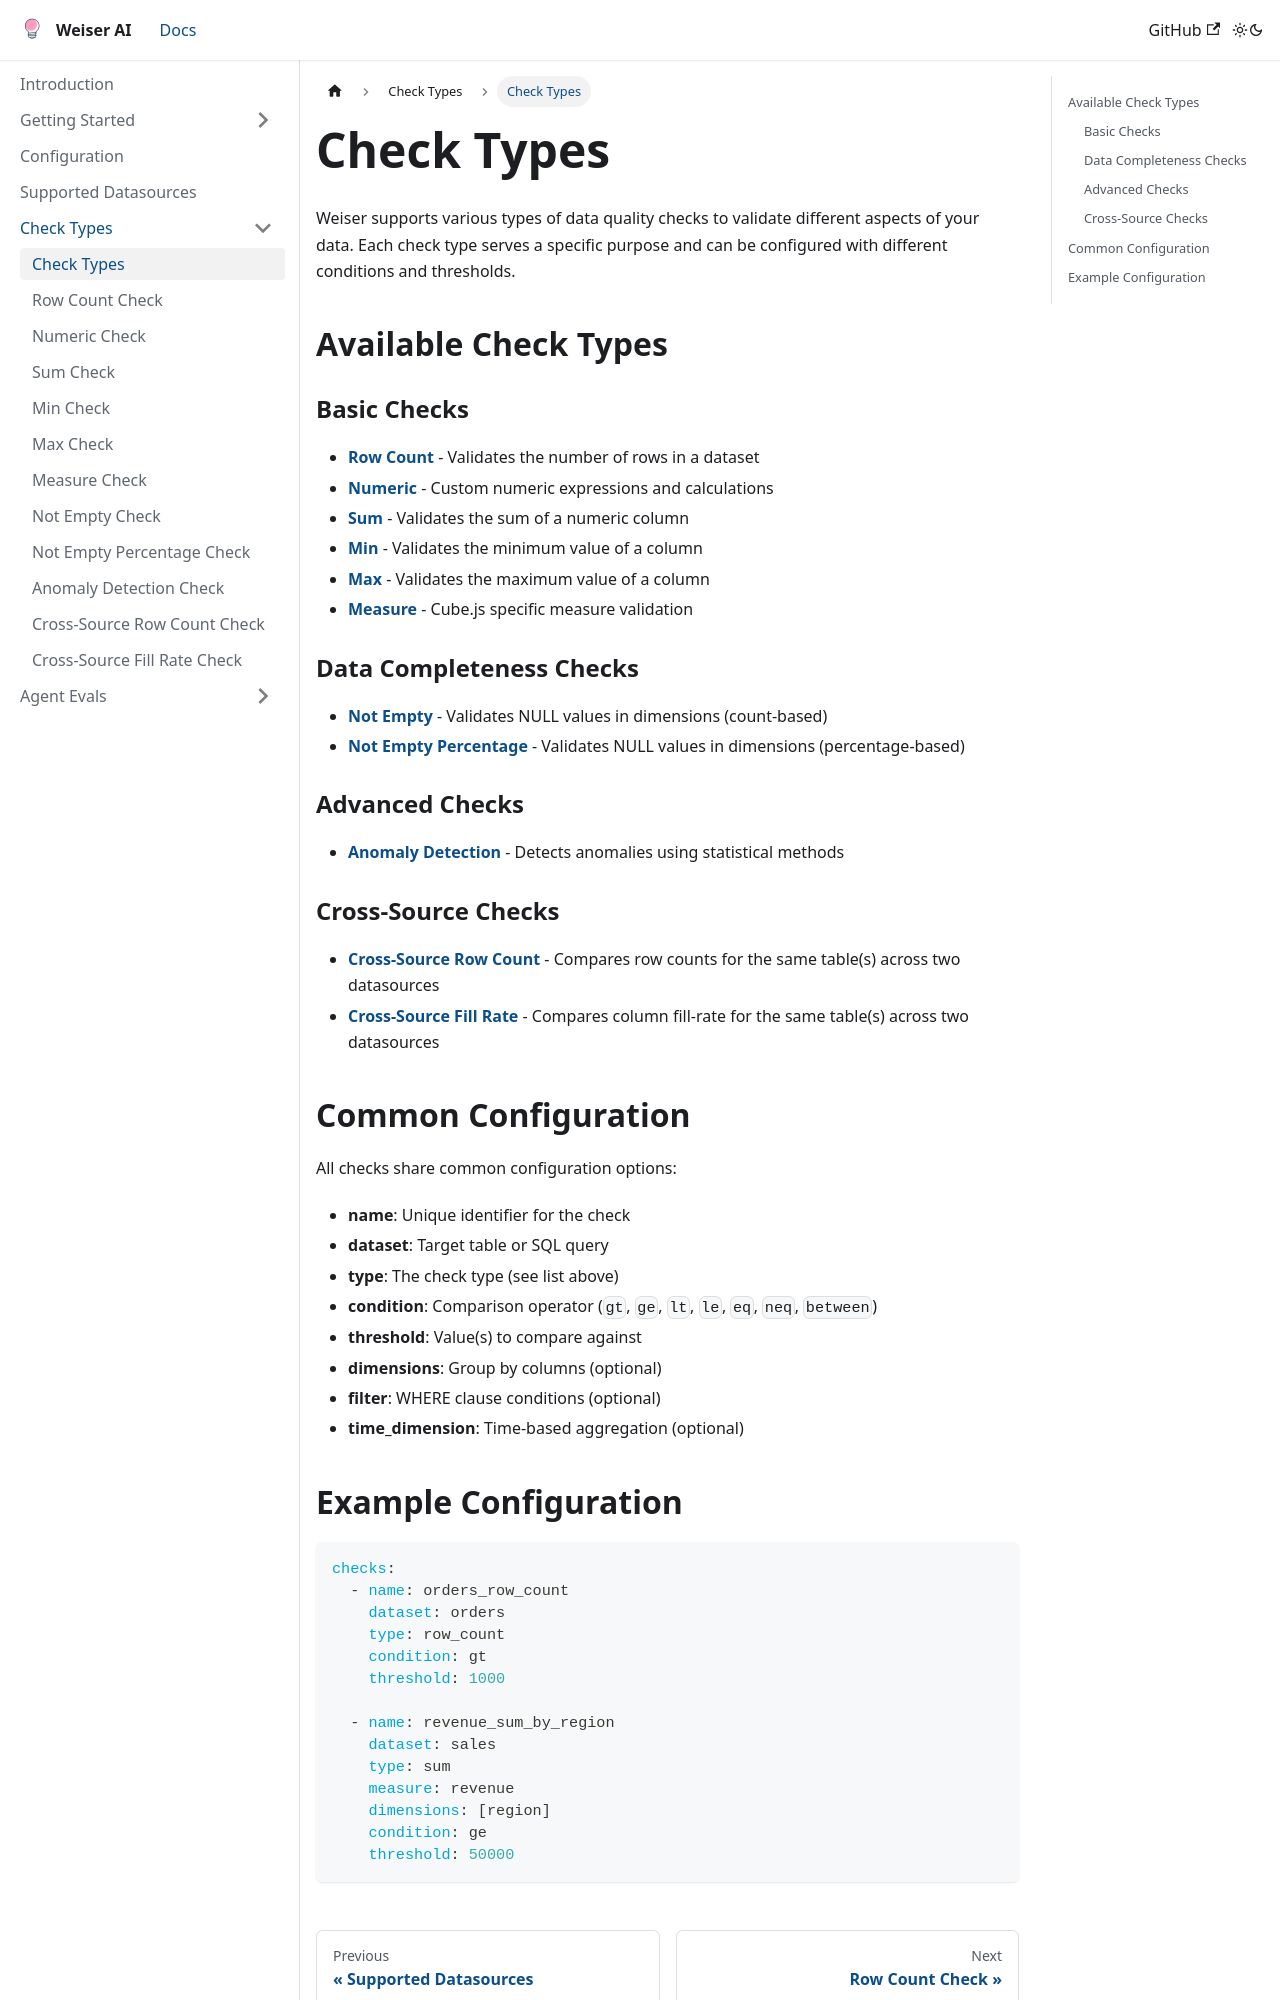

repository: weiser-ai/weiser-ai · page: docs/check-types/index.html · generator: docusaurus

# Check Types

Weiser supports various types of data quality checks to validate different aspects of your data. Each check type serves a specific purpose and can be configured with different conditions and thresholds.

## Available Check Types

### Basic Checks
- [**Row Count**](./row-count.md) - Validates the number of rows in a dataset
- [**Numeric**](./numeric.md) - Custom numeric expressions and calculations  
- [**Sum**](./sum.md) - Validates the sum of a numeric column
- [**Min**](./min.md) - Validates the minimum value of a column
- [**Max**](./max.md) - Validates the maximum value of a column
- [**Measure**](./measure.md) - Cube.js specific measure validation

### Data Completeness Checks
- [**Not Empty**](./not-empty.md) - Validates NULL values in dimensions (count-based)
- [**Not Empty Percentage**](./not-empty-pct.md) - Validates NULL values in dimensions (percentage-based)

### Advanced Checks
- [**Anomaly Detection**](./anomaly.md) - Detects anomalies using statistical methods

### Cross-Source Checks
- [**Cross-Source Row Count**](./cross-source-row-count.md) - Compares row counts for the same table(s) across two datasources
- [**Cross-Source Fill Rate**](./cross-source-fill-rate.md) - Compares column fill-rate for the same table(s) across two datasources

## Common Configuration

All checks share common configuration options:

- **name**: Unique identifier for the check
- **dataset**: Target table or SQL query
- **type**: The check type (see list above)
- **condition**: Comparison operator (`gt`, `ge`, `lt`, `le`, `eq`, `neq`, `between`)
- **threshold**: Value(s) to compare against
- **dimensions**: Group by columns (optional)
- **filter**: WHERE clause conditions (optional)
- **time_dimension**: Time-based aggregation (optional)
